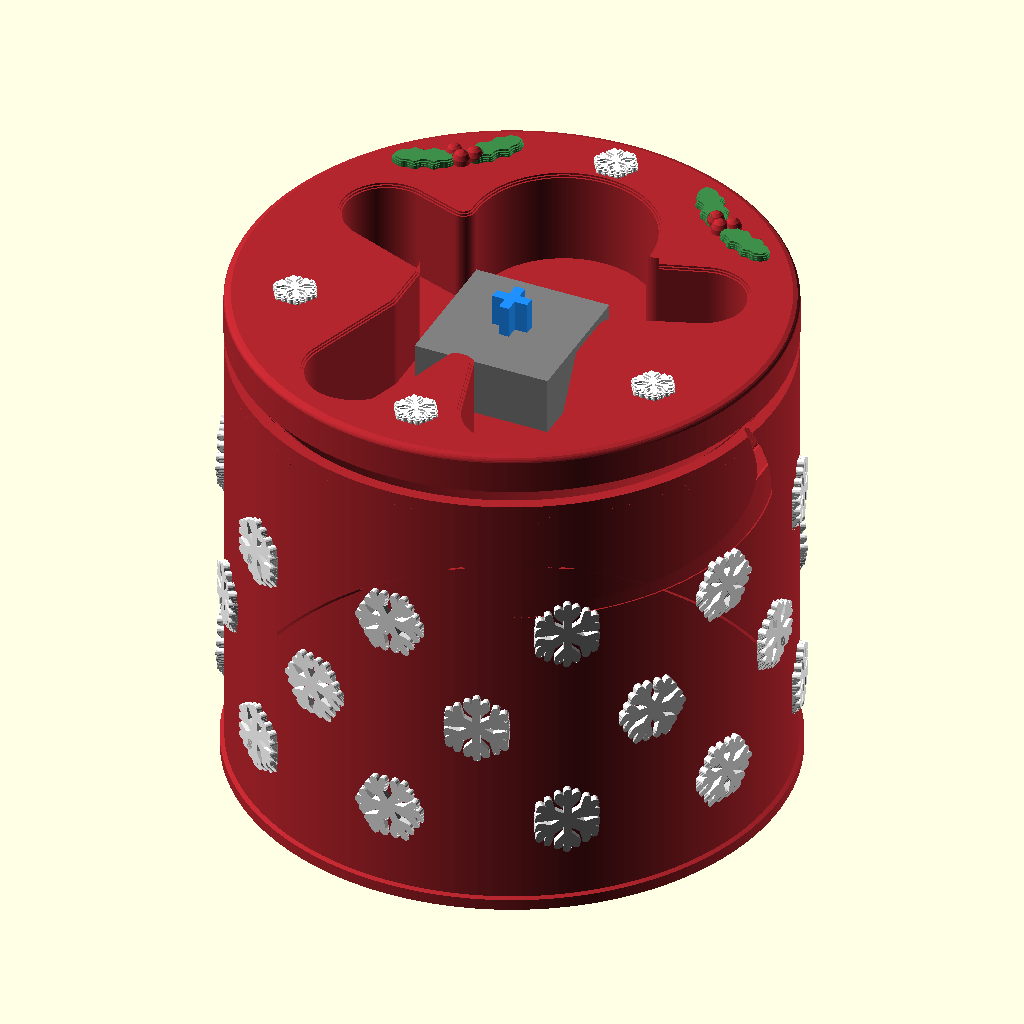
Cell 1 — every parameter at its default value.
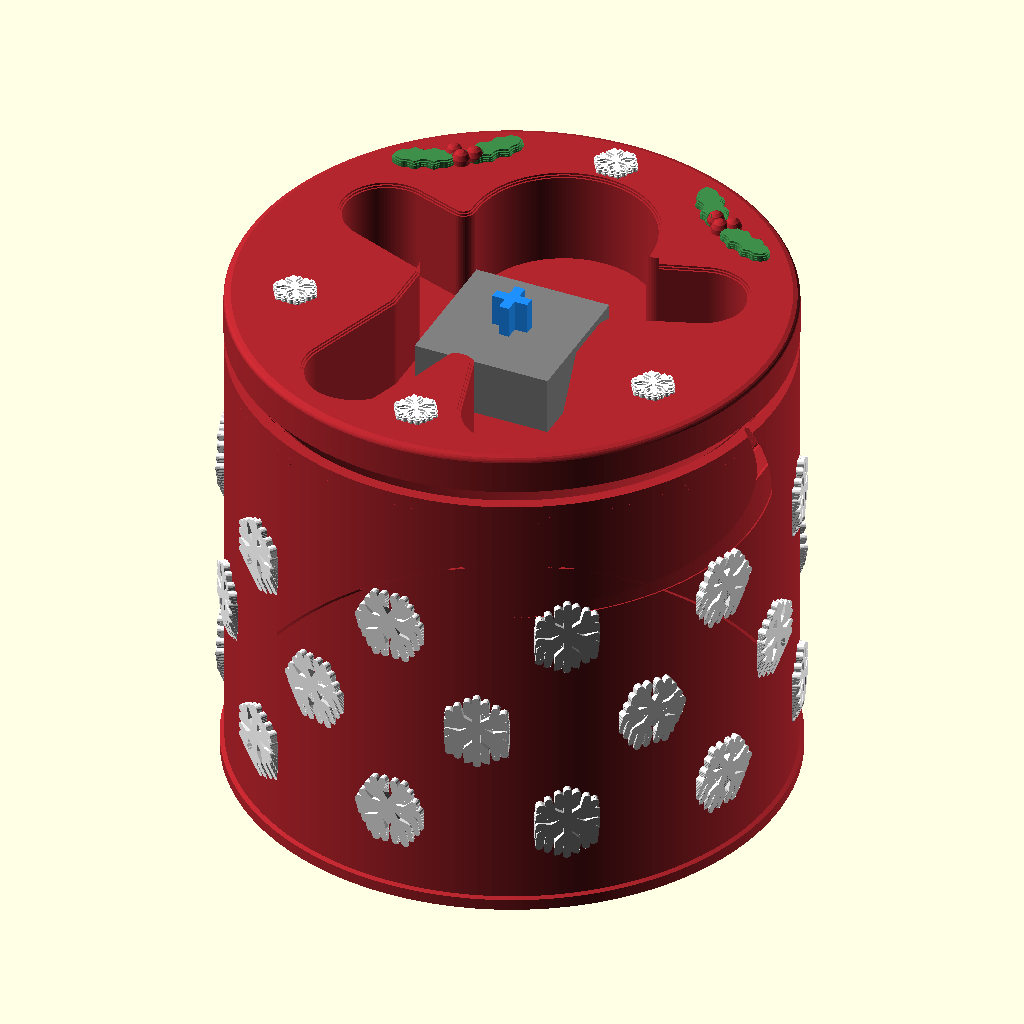
Cell 2: the same model with SH = 2.4.
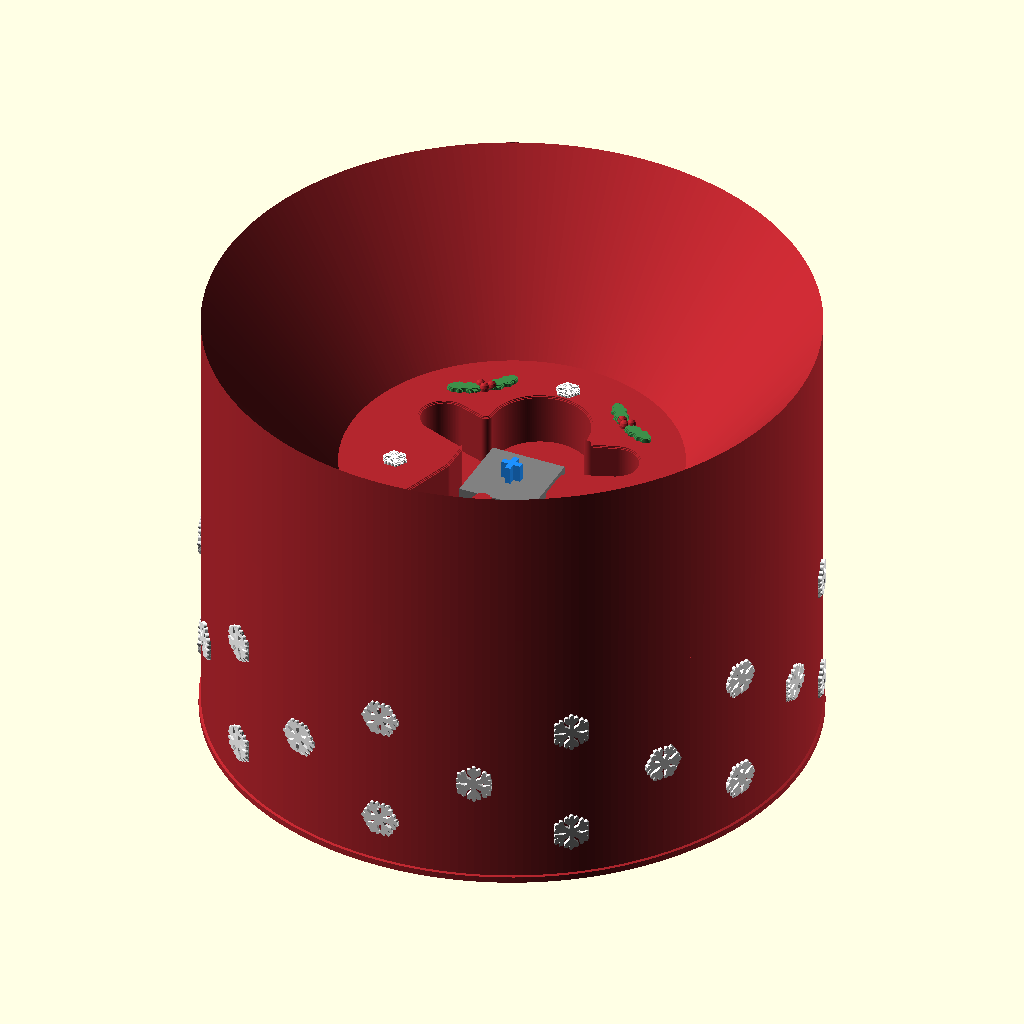
Cell 3: TR = 61.2 (everything else at default).
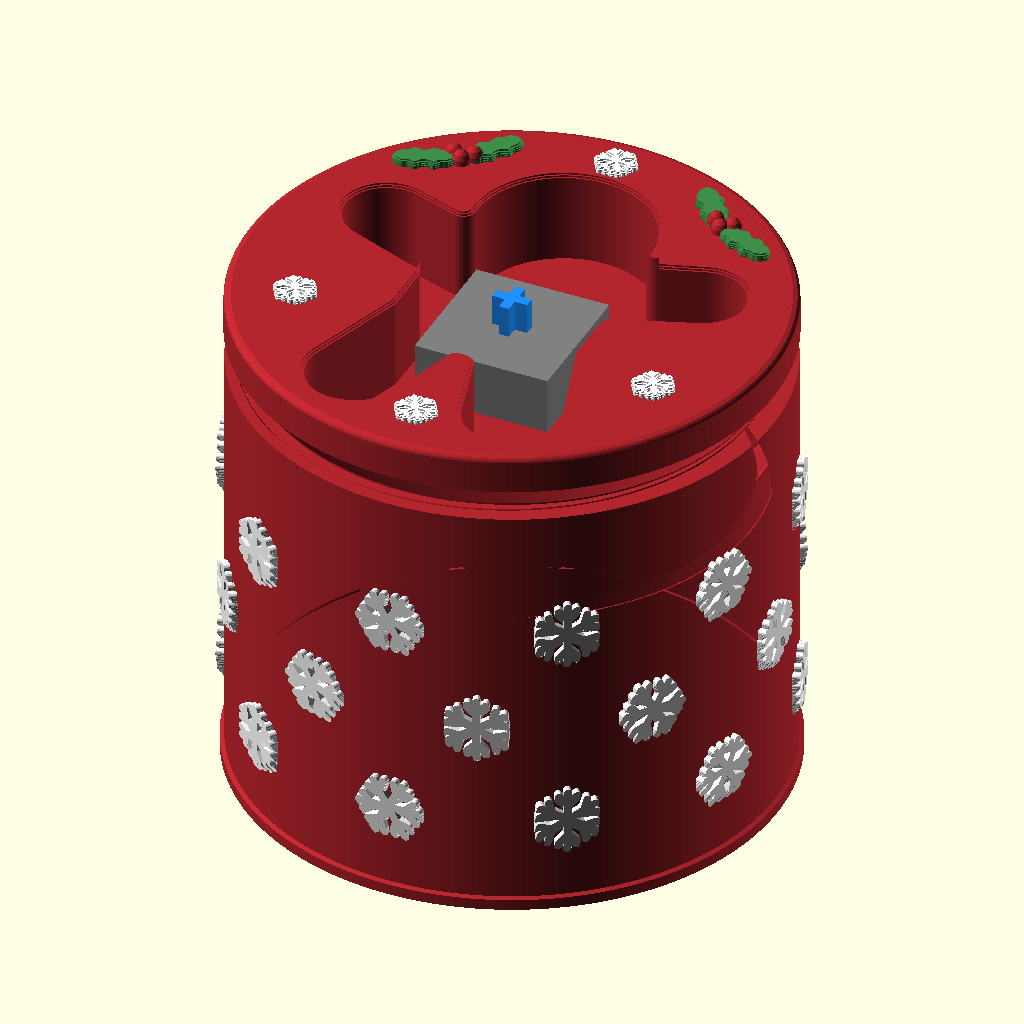
Cell 4: the same model with CFLAT = 2.6.
All cells are drawn from the same view direction (rotation 55°, 0°, 25°, orthographic, colour scheme Cornfield), but the view is re-fitted for each cell, so position and scale can differ between cells as well as the parameter.
The OpenSCAD source (openscad_models/clickers/gingerbread_tin/gingerbread_tin_canister.scad):
// Gingerbread Tin Canister (2026-10-30). Scott: "design it so the tin is
// actually able to hold things and the lid itself be the clicker, so it has
// multipurpose", then "make it to where the square opening in the bottom of
// the lid is filled in".
//
// Two prints, and the clicker's own cookie and switch move over unchanged:
//   the canister     the clicker's red tin made tall and hollow, with the same
//                    threaded collar at its mouth, so the lid screws on as on
//                    the tin
//   the closed lid   the clicker's lid with a pod under its plate: the switch's
//                    body and pins sit in a closed pocket, so nothing in the
//                    canister reaches the switch and the square isn't open
//
// The lid screws on (Scott, 2026-11-03: "the gingerbread big tin needs the
// screw on top like the little one"). Same thread as the clicker's tin; the
// lid screws down until its pod's cone meets a matching cone in the canister's
// mouth. A flat ring inside the mouth for the lid's floor to stop on made the
// pod 2.2 narrower than the lid, and the lid, printed on its pod, hung its
// floor over air: 9,349 support moves (2026-11-03).
//
// The guide ring (Scott, 2026-11-05: the threads would break if the lid went on
// crooked). Under the lid a smooth ring, as tall as the pod, drops into a smooth
// bore in the mouth, 0.15 clear all round, and is in it the whole way before the
// lid's teeth reach the canister's: on a 57 mm lid only a long guide holds it
// square, as a short one tips across its own diameter. Screwed down, the ring
// stands on a shelf at the foot of the bore: that is the lid's stop now, and the
// pod no longer touches the mouth. The thread is deeper and coarser (see the
// clicker's file) and the collar's top follows the lid's flare, 0.2 under it.
//
//   part = canister | canister_snow | canister_print
//          lid_closed | lid_closed_holly | lid_closed_snow | lid_closed_print
//          assembly
// The closed lid exports standing on its pod, which is how it prints.
//
// The pod's underside is a cone 40 deg from vertical, so the lid prints on the
// pod's flat foot with nothing hanging. At 45 deg, the slicer's own threshold,
// the cone and the pocket's chamfer drew 11,524 support moves (2026-10-30).
// The pocket is square, as the switch is, and closes in at the same slope to the
// cutout just under the plate, where the clips catch. A round pocket clearing
// the switch's corners (the tin's well, r 12) leaves a 5 mm ceiling under the
// plate, which the slicer propped (clicker_lib.scad's note); a flat 1.0 ledge
// round the cutout drew 12,196 moves.

SH = 1.2;
include <../../christmas_village/relief_lib.scad>
use <../../brand/obc_mark.scad>
include <../clicker_lib.scad>
use <gingerbread_tin_clicker.scad>

part = "assembly";
$fa = 2; $fs = 0.3;

// the clicker's numbers, as gingerbread_tin_clicker.scad sets them
S      = 1.6 + well_h;            // the lid's underside, in the clicker's frame
P      = S + mx_plate_t;
CZ     = mx_cap_z(P);
TR     = 30.6;
// and its thread (2026-10-30)
TH_H = 4.4; TH_R = 29.2; TH_D = 1.2; TH_C = 0.2;
BORE = TH_R - TH_D + TH_C - 0.1;   // 28.1, the collar's bore
CFLAT = 1.3;                       // the collar's flat outer edge, as the clicker sets it

// the pod under the lid
PA     = 40;                      // its slopes, from vertical
CH_H   = 1.0;                     // the pocket's chamfer up to the cutout
POCKET = mx_cutout + 2 * CH_H * tan(PA);   // 15.7 square: room for the clips under the plate
PDEEP  = well_h;                  // the switch's body and pins, and 0.6 spare
// 1.3, so the pod lifts the lid a whole 51 layers. At 1.2 (10.1) every detail on
// top fell half a layer off where the clicker's lid prints it, and the white
// snowflakes' tips dropped out: 25 fidelity flags to the lid's 0 (2026-10-30).
PFLOOR = 1.3;
POD_H  = PDEEP + PFLOOR;          // 10.2
POD_TOP = TH_R - TH_D;            // 28.0: the pod's cone runs right up to the lid's edge
POD_R  = POD_TOP - POD_H * tan(PA);  // 19.3: from under the lid down to the foot

// the canister
T      = 46;                      // the face the lid's floor sits on
RIN    = 27.6;                    // inside: 2.4 of wall below the collar
FLOOR  = 2.0;                     // 1.2 over the mark engraved 0.8 under it: at 1.6 the gate
                                  // read 0.8 there (2026-11-05)
FIL    = 3;                       // the inside's foot is rounded, so a finger scoops it clean
LID_S  = T;                       // screwed down, its ring on the shelf
// the guide ring under the lid, and the bore and shelf in the mouth it runs in
RING_O = BORE - 0.15;             // 27.95: 0.15 clear of the bore and the thread's crests
RING_T = 1.6;
RING_H = POD_H;                   // to the pod's foot, so the lid still prints on the bed
SHELF_R = RING_O - RING_T - 0.25; // 26.1: the ring stands on 1.35 of shelf
echo(str("CANISTER lid underside ", LID_S, " cookie rest ", LID_S - S + CZ,
         " pod foot ", LID_S - POD_H, " top ", T + TH_H));

module canister_solid() rotate_extrude($fn = 240) polygon(concat(
    // the collar carries the thread, its top following the lid's flare; under it
    // the mouth is a smooth bore down to the shelf the ring stops on, whose
    // underside slopes back to the wall at PA
    // the bead at the foot and the collar's flat outer edge as on the clicker's tin;
    // the shelf's tip stands 1.2 tall rather than coming to a knife edge, which the
    // gate read at 0.0 (2026-11-05)
    [[0, 0], [TR + 0.5, 0], [TR + 0.5, 1.25], [TR, 1.4], [TR, collar_top(TR, T)],
     [TR - CFLAT, collar_top(TR, T)], [BORE, collar_top(BORE, T)], [BORE, T - RING_H],
     [SHELF_R, T - RING_H], [SHELF_R, T - RING_H - 1.2],
     [RIN, T - RING_H - 1.2 - (RIN - SHELF_R) / tan(PA)]],
    [for (k = [0 : 12]) let (a = 90 * k / 12) [RIN - FIL + FIL * cos(a), FLOOR + FIL - FIL * sin(a)]],
    [[0, FLOOR]]));

// snowflakes raised on the wall as on the tin: three staggered rows of ten,
// clear of the foot bead with their skirts (it tops out at 1.4) and of the
// collar's thread above T
ROWS = [11.5, 23.5, 35.5];
ARM  = 3.4;
module on_cwall(a, z, h) rotate([0, 0, a]) translate([TR - 0.35, 0, z]) rotate([90, 0, 90]) art_skirt(h, 1) children();
module canister_snow_raw() for (r = [0 : len(ROWS) - 1], i = [0 : 9]) let (a = 90 + (i + r % 2 / 2) * 36)
    on_cwall(a, ROWS[r], 1.05) rotate((i + r) % 2 * 30) snowflake2d(ARM);

module canister_mark() translate([0, -19, 0]) obc_engrave(6, depth = 0.8, inset = 0.15, ridges = false);
module canister() difference() { canister_solid(); canister_mark(); translate([0, 0, T - S]) tin_thread_cut(); }
module canister_snow() difference() { canister_snow_raw(); canister_solid(); }

// the closed lid, in the clicker's frame (its underside at S)
// The pocket's top CH_H closes in at PA to the cutout's own 14 at the plate.
// Flat, that 1.0 ledge under the plate was a ceiling round the cutout: 12,196
// support moves in the slicer (2026-10-30). The clips' hooks catch on its edge,
// where the plate is the 1.5 they expect.
module pocket() {
    translate([-POCKET / 2, -POCKET / 2, S - PDEEP]) cube([POCKET, POCKET, PDEEP - CH_H + 0.01]);
    // up the same slope to 0.05 under the plate, where it is 0.04 wider than the
    // cutout the plate cut carries down through it. It was carried 0.3 past the
    // plate's underside to meet the cutout exactly at S; on 2026-11-05 two exports
    // of that coincidence came out broken, one with an edge pinched between four
    // faces (not watertight), one with a 0.97 sliver of void under the plate the
    // slicer propped (539 moves). Ending it short, nothing coincides, and the
    // cutout's own square carries on up through the pod's top, which the plate cut
    // in lid() never reaches: the pod is added after it.
    translate([0, 0, S - CH_H]) linear_extrude(CH_H - 0.05, scale = (POCKET - 2 * (CH_H - 0.05) * tan(PA)) / POCKET)
        square(POCKET, center = true);
    translate([-mx_cutout / 2, -mx_cutout / 2, S - CH_H]) cube([mx_cutout, mx_cutout, CH_H + 0.3]);
}
// the cone ends at the lid's underside, r POD_TOP at S, so the two only share a face
module pod() difference() {
    translate([0, 0, S - POD_H]) cylinder(h = POD_H, r1 = POD_R, r2 = POD_TOP, $fn = 240);
    pocket();
}
// the guide ring, its top in the lid's floor
module ring() translate([0, 0, S - RING_H]) difference() {
    cylinder(h = RING_H + 0.01, r = RING_O, $fn = 240);
    translate([0, 0, -0.01]) cylinder(h = RING_H + 0.1, r = RING_O - RING_T, $fn = 240);
}
// the clicker's threaded lid with the pod and the guide ring under it
module lid_closed() union() { lid(); pod(); ring(); }

module at_lid() translate([0, 0, LID_S - S]) children();
module print_frame() translate([0, 0, POD_H - S]) children();

if      (part == "canister")         canister();
else if (part == "canister_snow")    canister_snow();
else if (part == "canister_print")   union() { canister(); canister_snow_raw(); }   // the raw flakes overlap the wall, so the merge closes
else if (part == "lid_closed")       print_frame() lid_closed();
else if (part == "lid_closed_holly") print_frame() lid_holly();
else if (part == "lid_closed_snow")  print_frame() lid_snow();
else if (part == "lid_closed_print") print_frame() union() { lid_closed(); lid_holly(); lid_snow(); }
else {
    color("#B3262E") canister();
    color("white") canister_snow();
    at_lid() {
        color("#B3262E") lid_closed();
        color("#3E8E4A") lid_holly();
        color("white") lid_snow();
        mx_mock(S);
    }
}
Customizer parameters (derived from the source; name, type, default, range or options):
SH: number, default 1.2
part: string, default "assembly"
TR: number, default 30.6
CFLAT: number, default 1.3
PA: number, default 40
CH_H: number, default 1
PFLOOR: number, default 1.3
T: number, default 46
RIN: number, default 27.6
FLOOR: number, default 2
FIL: number, default 3
RING_T: number, default 1.6
